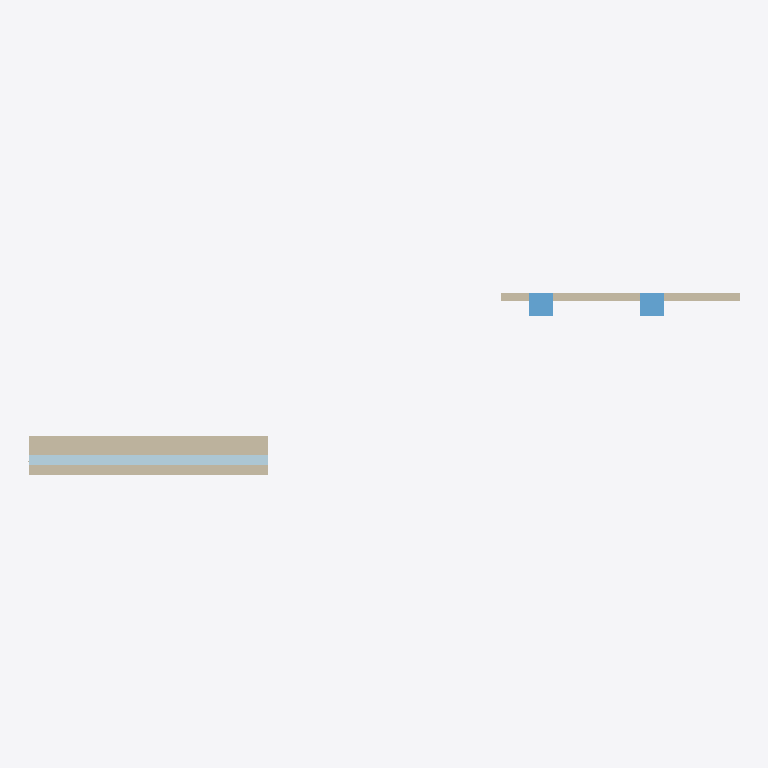
Plan cut of the same IFC building model at storey 'Level 1' (level 0.00 m, cut at 1.40 m), seen from above with north up, elements coloured by IFC class: 6 plates (pale blue), 2 walls (beige), 2 windows (light blue). Cut surfaces are drawn darker.
Extent 17.9 m × 4.6 m × 8.0 m (x, y, z). Storeys (4): Level 1 at 0.00 m; Elevation 6.562 ft at 2.00 m; Elevation 13.123 ft at 4.00 m; Roof at 6.00 m. Elements (37): 26 IfcWall, 9 IfcPlate, 2 IfcWindow.

HEADER;
FILE_DESCRIPTION(('ViewDefinition [CoordinationView]'),'2;1');
FILE_NAME('Revit_IFC5_Einhoven.ifc','2026-10-30T03:32:19',('rvt-rs'),('DrunkOnJava/rvt-rs'),'rvt-rs 0.10.0','rvt-rs STEP writer','');
FILE_SCHEMA(('IFC4'));
ENDSEC;
DATA;
#18=IFCPROJECT('1mXcv5K5Q0_PJS1mawolxf',#5,'Revit_IFC5_Einhoven','Revit 2023 export',$,$,$,(#17),#12);
#20=IFCSITE('2ze9wu3d6FTQZWGkPbLST$',#5,'Default Site',$,$,#19,$,'Default Site',.ELEMENT.,$,$,$,$,$);
#22=IFCBUILDING('2rs$iAN6k7hRxfvzfiMr4o',#5,'Default Building',$,$,#21,$,'Default Building',.ELEMENT.,$,$,$);
#24=IFCBUILDINGSTOREY('2te_hZLg22nxuKZN5_wLIf',#5,'Level 1',$,$,#23,$,'Level 1',.ELEMENT.,0.0);
#26=IFCBUILDINGSTOREY('2ZlL6A4AI8nua1I7qJQxBf',#5,'Elevation 6.562 ft',$,$,#25,$,'Elevation 6.562 ft',.ELEMENT.,2.0);
#28=IFCBUILDINGSTOREY('1TmDRXMRMEOwmXZ1SohFqG',#5,'Elevation 13.123 ft',$,$,#27,$,'Elevation 13.123 ft',.ELEMENT.,4.0);
#30=IFCBUILDINGSTOREY('36ZDR7K9o1SAFip0aTjpNk',#5,'Roof',$,$,#29,$,'Roof',.ELEMENT.,6.0);
#290=IFCWALL('3OOdCvLSvFDe7fMwMvOp1Y',#5,'Wall-7187',$,$,#282,#289,'7187',.NOTDEFINED.);
#279=IFCWALL('3V7WWv02fDhAgcYNgjNamZ',#5,'Basic Wall:Wall 1:2808',$,'Basic Wall:Wall 1',#271,#278,'2808',.NOTDEFINED.);
#301=IFCWINDOW('3V7WWv02fDhAgcYNgjNb8U',#5,'Instance-Window-Fixed:24" x 48":5317',$,'Instance-Window-Fixed:24" x 48"',#293,#300,'5317',$,$,.WINDOW.,$,$);
#321=IFCWINDOW('3V7WWv02fDhAgcYNgjNbFN',#5,'Instance-Window-Fixed:24" x 48":5388',$,'Instance-Window-Fixed:24" x 48"',#313,#320,'5388',$,$,.WINDOW.,$,$);
#341=IFCPLATE('3OOdCvLSvFDe7fMwMvOp1i',#5,'Family1:Family1:7197',$,'Family1:Family1',#333,#340,'7197',.CURTAIN_PANEL.);
#352=IFCPLATE('3OOdCvLSvFDe7fMwMvOp0B',#5,'Family1:Family1:7290',$,'Family1:Family1',#344,#351,'7290',.CURTAIN_PANEL.);
#374=IFCPLATE('3OOdCvLSvFDe7fMwMvOp0F',#5,'Family1:Family1:7294',$,'Family1:Family1',#366,#373,'7294',.CURTAIN_PANEL.);
#407=IFCPLATE('104F9WqJP0ufoNSva6Obrm',#5,'Family1:Family1:8579',$,'Family1:Family1',#399,#406,'8579',.CURTAIN_PANEL.);
#396=IFCPLATE('104F9WqJP0ufoNSva6ObsD',#5,'Family1:Family1:8574',$,'Family1:Family1',#388,#395,'8574',.CURTAIN_PANEL.);
#363=IFCPLATE('3OOdCvLSvFDe7fMwMvOp0D',#5,'Family1:Family1:7292',$,'Family1:Family1',#355,#362,'7292',.CURTAIN_PANEL.);
ENDSEC;
